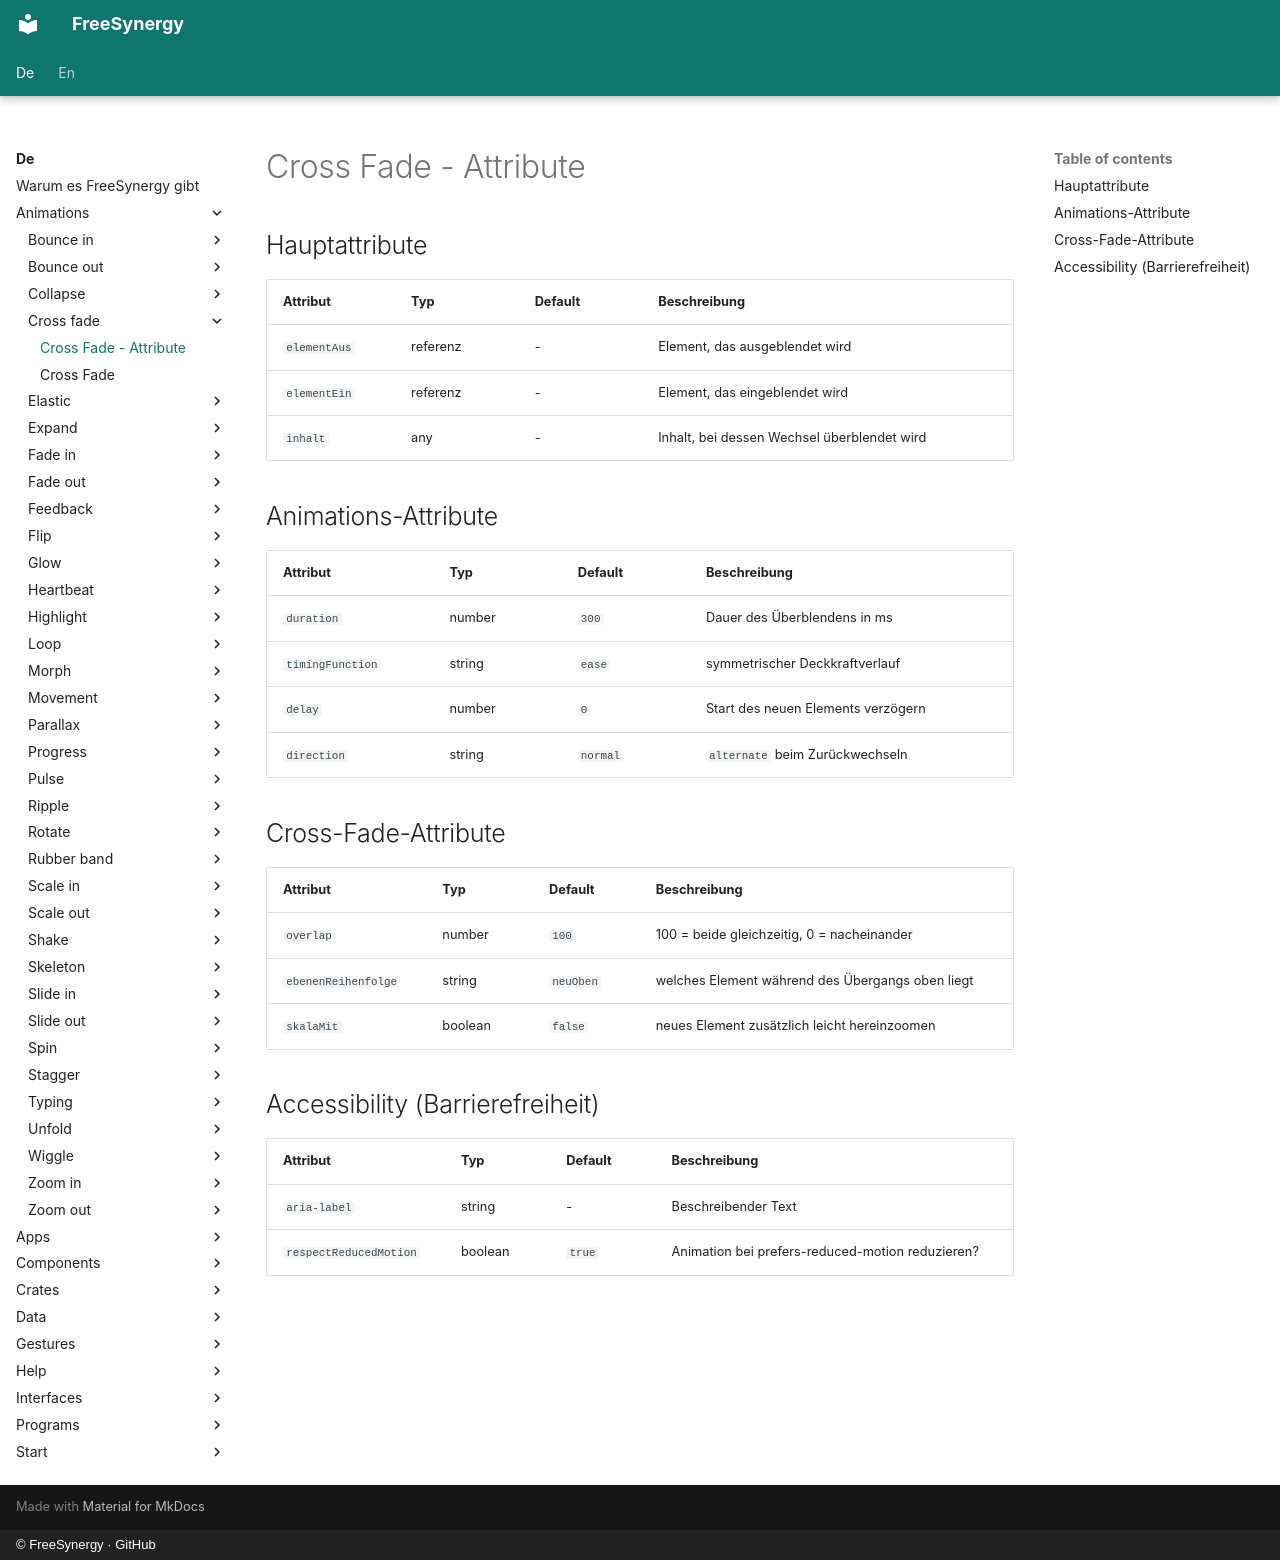

repository: FreeSynergy/fs-documentation · page: de/animations/cross-fade/attributes/index.html · generator: mkdocs · copyright: © FreeSynergy · GitHub

# Cross Fade - Attribute

## Hauptattribute

| Attribut | Typ | Default | Beschreibung |
|----------|-----|---------|--------------|
| `elementAus` | referenz | - | Element, das ausgeblendet wird |
| `elementEin` | referenz | - | Element, das eingeblendet wird |
| `inhalt` | any | - | Inhalt, bei dessen Wechsel überblendet wird |

## Animations-Attribute

| Attribut | Typ | Default | Beschreibung |
|----------|-----|---------|--------------|
| `duration` | number | `300` | Dauer des Überblendens in ms |
| `timingFunction` | string | `ease` | symmetrischer Deckkraftverlauf |
| `delay` | number | `0` | Start des neuen Elements verzögern |
| `direction` | string | `normal` | `alternate` beim Zurückwechseln |

## Cross-Fade-Attribute

| Attribut | Typ | Default | Beschreibung |
|----------|-----|---------|--------------|
| `overlap` | number | `100` | 100 = beide gleichzeitig, 0 = nacheinander |
| `ebenenReihenfolge` | string | `neuOben` | welches Element während des Übergangs oben liegt |
| `skalaMit` | boolean | `false` | neues Element zusätzlich leicht hereinzoomen |

## Accessibility (Barrierefreiheit)

| Attribut | Typ | Default | Beschreibung |
|----------|-----|---------|--------------|
| `aria-label` | string | - | Beschreibender Text |
| `respectReducedMotion` | boolean | `true` | Animation bei prefers-reduced-motion reduzieren? |
